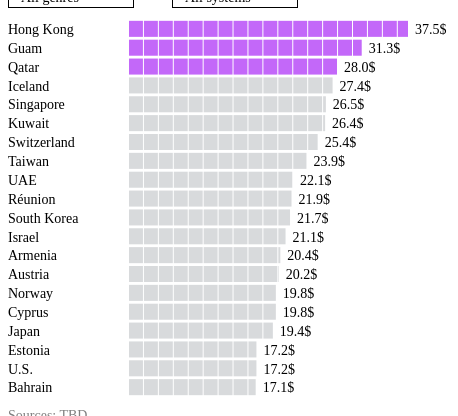
D3 v7 page, settled after 360 driven frames (6 s of simulated time); the page loaded 1 data file(s).



        addTitle("#geo-viz5", "East Asia sweeps the podium when it comes to </br>revenue per paying user")
        
        addSubtitle("#geo-viz5", "ARPPU for top 15 countries, Aug 2023-Aug 2024");

        const dropdowns = d3.select("#geo-viz5")
            .append("div")
            .attr("class", "dropdowns");

        const dropdownsOpts = ['genre', 'OS'];

        dropdownsOpts.forEach(d => {

            const dropdownWrapper = dropdowns.append("div")
                .attr("class", "dropdown-wrapper")
                .style("display", 'inline-block')
                .style("margin-right", "38px");

            dropdownWrapper.append("div")
                .attr("class", "select-label")
                .style("font-family", "Montserrat")
                .style("font-size", "14px")
                .style("font-weight", 700)
                .html(`Select ${d}`);
                
            const dropdown = dropdownWrapper.append("div")
                .attr("class", "dropdown inline")
                .attr("id", d+"-dropdown");

            dropdown.append("div")
                .attr("class", "dropbtn")
                .attr("id", d+"-dropbtn");

            dropdown.append("div")
                .attr("class", "dropdown-content")
                .attr("id", d+"-content");
        });


        const margin = {top: 10, right: 60, bottom: 10, left: 120},
            width = 460 - margin.left - margin.right,
            height = 400 - margin.top - margin.bottom;

        const svg = d3.select("#geo-viz5")
            .append("svg")
                .attr("width", width + margin.left + margin.right)
                .attr("height", height + margin.top + margin.bottom);

        addSources("#geo-viz5", "Sources: TBD");

        window.onclick = function(event) {
            if (!event.target.matches('#genre-dropbtn')) {
                const dropdown = document.getElementById("genre-content");
                if (dropdown.classList.contains('show')) {
                    dropdown.classList.remove('show');
                }
            }
        }

        window.onclick = function(event) {
            if (!event.target.matches('#OS-dropbtn')) {
                const dropdown = document.getElementById("OS-content");
                if (dropdown.classList.contains('show')) {
                    dropdown.classList.remove('show');
                }
            }
        }

        const textPadding = 7;

        const g = svg.append("g")
            .attr("transform",
                "translate(" + margin.left + "," + margin.top + ")");

        const x = d3.scaleLinear()
            .range([ 0, width]);

        const y = d3.scaleBand()
            .range([ 0, height ])
            .padding(.15);

        const xAxis = g.append("g")
            .attr("transform", "translate(0," + height + ")")

        Promise.all([
            d3.csv('./data/data-viz5.csv')
        ]).then((data) => {
            const revenue = data[0];

            let selectedGenre = "All genres";
            let selectedOS = 'All systems';

            revenue.forEach(d => {
                d['Android'] = +d['Android'];
                d['iOS'] = +d['iOS'];
                d['Total'] = +d['Total']
;            });

            const updatePlot = () => {
                const xlabel = selectedOS === 'All systems' ? 'Total' : selectedOS,
                    ylabel = 'Market full name';
                const dataToPlot = revenue.filter(d => d.Genre === selectedGenre)
                    .sort((a,b) => b[xlabel] - a[xlabel]);


                x.domain([0, d3.max(dataToPlot, d => d[xlabel])]);
                y.domain(dataToPlot.map(d => d[ylabel]));

                g.selectAll(".bar")
                    .data(dataToPlot)
                    .join("rect")
                        .attr("class", "bar")
                        .attr("x", x(0) )
                        .attr("y", d => y(d[ylabel]))
                        .attr("width", d => x(d[xlabel]))
                        .attr("height", y.bandwidth() )
                        .attr("fill", (d, i) => i < 3 ? "#C368F9" : "#D8DADC");

                xAxis.call(d3.axisBottom(x).ticks(20));
                xAxis.select(".domain").remove();
                xAxis.selectAll(".tick text").remove();
                xAxis.selectAll(".tick line").attr('y2', -height).style('stroke', '#FFF');
                xAxis.raise();

                g.selectAll(".country-name")
                    .data(dataToPlot)
                    .join("text")
                        .attr("class", "country-name")
                        .attr("x", -margin.left )
                        .attr("y", d => y(d[ylabel]) + y.bandwidth() / 2 + 2)
                        .style("dominant-baseline", "middle")
                        .style("font-family", "Montserrat")
                        .style("font-size", "14px")
                        .text(d => d[ylabel]);

                g.selectAll(".percentage")
                    .data(dataToPlot)
                    .join("text")
                        .attr("class", "percentage")
                        .attr("x", d => x(d[xlabel]) + textPadding)
                        .attr("y", d => y(d['Market full name']) + y.bandwidth() / 2 + 2)
                        .style("dominant-baseline", "middle")
                        .style("font-family", "Space Grotesk")
                        .style("font-size", "14px")
                        .style("text-anchor", 'start')
                        .style("fill", '#000000')
                        .text(d => d[xlabel].toFixed(1) + '$');

                g.selectAll(".percentage").raise();

            }

            const genre = getUniquesMenu(revenue, 'Genre');
            let genreOpts = addOptions("genre-content", genre);

            d3.select("#genre-dropdown")
                .on("click", function(d){
                    document.getElementById("genre-content").classList.toggle("show");
                });
            d3.select("#genre-dropdown").select(".dropbtn").html(selectedGenre);
            genreOpts.selectAll("a").on("click", function(event, d){
                if (d !== selectedGenre) {
                    selectedGenre = d;
                    d3.select("#genre-dropdown").select(".dropbtn").html(selectedGenre);
                    updatePlot();
                }
            })

            const systems = ['All systems', 'Android', 'iOS'];
            let systemOpts = addOptions("OS-content", systems);

            d3.select("#OS-dropdown")
                .on("click", function(d){
                    document.getElementById("OS-content").classList.toggle("show");
                });
            d3.select("#OS-dropdown").select(".dropbtn").html(selectedOS);
            systemOpts.selectAll("a").on("click", function(event, d){
                if (d !== selectedOS) {
                    selectedOS = d;
                    d3.select("#OS-dropdown").select(".dropbtn").html(selectedOS);
                    updatePlot();
                }
            })

            updatePlot();
        })

    
// ── utils.js
function getUniquesMenu(df, thisVariable) {

    var thisList = df.map(o => o[thisVariable]);

    function uniq(a) {
        return a.sort().filter(function(item, pos, ary) {
            return !pos || item != ary[pos - 1];
        });
    }

    var uniqueList = uniq(thisList);

    return uniqueList;
}

function addOptions(id, values) {
    var element = d3.select("#"+id);
    var options = element.selectAll("option").data(values);

    options.enter().append("a")
        .html(d => d);

    options.exit().remove();

    return element;
}

function addTitle(id, text) {
    d3.select(id)
        .append("div")
        .attr("class", "title")
        .style("font-family", "Montserrat")
        .style("font-size", "18px")
        .style("font-weight", 700)
        .html(text);
}

function addSubtitle(id, text) {
    d3.select(id)
        .append("div")
        .attr("class", "subtitle")
        .style("font-family", "Montserrat")
        .style("font-size", "14px")
        .style("font-weight", 400)
        .html(text);
}

function addSources(id, text) {
    d3.select(id)
        .append("div")
        .attr("class", "sources")
        .style("font-family", "Montserrat")
        .style("font-size", "14px")
        .style("font-weight", 400)
        .style("color", "#808080")
        .html(text);
}

function addBoldText(id, text) {
    d3.select(id)
        .append("div")
        .attr("class", "bold-text")
        .style("font-family", "Montserrat")
        .style("font-size", "14px")
        .style("font-weight", 700)
        .style("color", "##000")
        .html(text);
}

function addLegend(id) {
    const rectWidth = 20;

    addBoldText(id, "Operating System");

    const legendItem = d3.select(id)
        .append("div")
        .selectAll(".legend-item")
        .data(["iOS", "Android"])
        .join("span")
            .attr("class", "legend-item")
            .style("margin-right", 14);

    legendItem.append("svg")
        .attr("width", rectWidth)
        .attr("height", rectWidth)
        .style("vertical-align", "bottom")
        .selectAll("rect")
        .data(d => [d])
        .join("rect")
            .attr("x", 0)
            .attr("y", 0)
            .attr("width", rectWidth)
            .attr("height", rectWidth)
            .attr("fill", d => d === 'iOS' ? "#040078" : "#558FC9");

    legendItem.selectAll(".item-text")
        .data(d => [d])
        .join("span")
            .attr("class", "item-text")
            .style("font-family", "Montserrat")
            .style("font-size", "14px")
            .style("font-weight", 400)
            .style("margin-left", "6px")
            .style("vertical-align", "bottom")
            .html(d => d)


}

### data: data/data-viz5.csv
Market, Market full name, Genre, Android, iOS, Total
HKG, Hong Kong, RPG, 66.0, 71.0, 67.9
KWT, Kuwait, RPG, 65.9, 59.3, 63.8
ARE, UAE, RPG, 50.1, 51.0, 50.2
CHE, Switzerland, RPG, 47.1, 52.6, 49.0
SGP, Singapore, RPG, 46.0, 53.8, 50.0
ISR, Israel, RPG, 41.9, 41.1, 41.5
NOR, Norway, RPG, 41.7, 31.6, 35.2
KOR, South Korea, RPG, 41.2, 38.3, 40.2
TWN, Taiwan, RPG, 38.6, 42.5, 40.0
JPN, Japan, RPG, 37.0, 42.3, 40.4
AUT, Austria, RPG, 35.2, 33.5, 34.6
USA, U.S., RPG, 34.4, 41.5, 37.9
AUS, Australia, RPG, 33.5, 37.9, 35.9
NLD, Netherlands, RPG, 32.5, 31.4, 31.9
BEL, Belgium, RPG, 31.5, 30.7, 31.4
SAU, Saudi Arabia, RPG, , 36.4, 33.9
CAN, Canada, RPG, 31.4, 36.2, 32.8
QAT, Qatar, RPG, , , 65.7
CHE, Switzerland, Match, 16.8, 22.5, 20.7
ISR, Israel, Match, 14.8, 19.3, 18.6
IRL, Ireland, Match, 13.2, 20.2, 17.1
HKG, Hong Kong, Match, 12.7, 22.2, 20.5
HRV, Croatia, Match, 12.2, , 14.5
NOR, Norway, Match, 12.0, 17.3, 15.6
AUT, Austria, Match, 11.3, 18.8, 13.9
AUS, Australia, Match, 8.2, 14.3, 10.3
SVK, Slovakia, Match, 8.1, , 13.3
SGP, Singapore, Match, 7.5, 22.1, 16.1
NZL, New Zealand, Match, 7.5, 16.1, 10.9
USA, U.S., Match, 7.4, 15.0, 11.0
SWE, Sweden, Match, 7.3, 14.1, 12.5
CAN, Canada, Match, 6.8, 14.1, 10.3
BEL, Belgium, Match, 6.6, 16.0, 13.4
KWT, Kuwait, Match, , 22.0, 21.4
GRC, Greece, Match, 2.5, 22.0, 15.5
ARE, UAE, Match, 1.9, 21.0, 14.8
FIN, Finland, Match, 6.1, 17.9, 15.7
ZAF, South Africa, Match, 2.7, 16.3, 11.0
PRT, Portugal, Match, 1.4, 15.3, 11.5
QAT, Qatar, Match, , , 25.2
SRB, Serbia, Match, 0.7, , 14.9
CHE, Switzerland, Simulation, 23.9, 21.4, 22.7
HKG, Hong Kong, Simulation, 20.3, 24.5, 22.4
AUT, Austria, Simulation, 19.6, 17.0, 18.1
NOR, Norway, Simulation, 18.5, 15.3, 16.3
SGP, Singapore, Simulation, 16.8, 16.9, 16.8
JPN, Japan, Simulation, 16.6, 17.5, 17.0
ISR, Israel, Simulation, 16.2, 19.3, 17.9
KOR, South Korea, Simulation, 15.1, 14.8, 14.9
BEL, Belgium, Simulation, 15.1, 14.8, 15.0
USA, U.S., Simulation, 15.0, 16.1, 15.1
SWE, Sweden, Simulation, 14.8, 13.1, 14.3
DEU, Germany, Simulation, 14.3, 15.8, 14.7
TWN, Taiwan, Simulation, 14.3, 12.4, 13.8
IRL, Ireland, Simulation, 14.3, 13.1, 13.7
AUS, Australia, Simulation, 14.3, 15.5, 15.0
QAT, Qatar, Simulation, , 26.8, 25.9
KWT, Kuwait, Simulation, , 22.2, 22.0
GRC, Greece, Simulation, 12.2, 16.2, 14.5
ARE, UAE, Simulation, 7.6, 15.6, 13.8
... 83 more rows